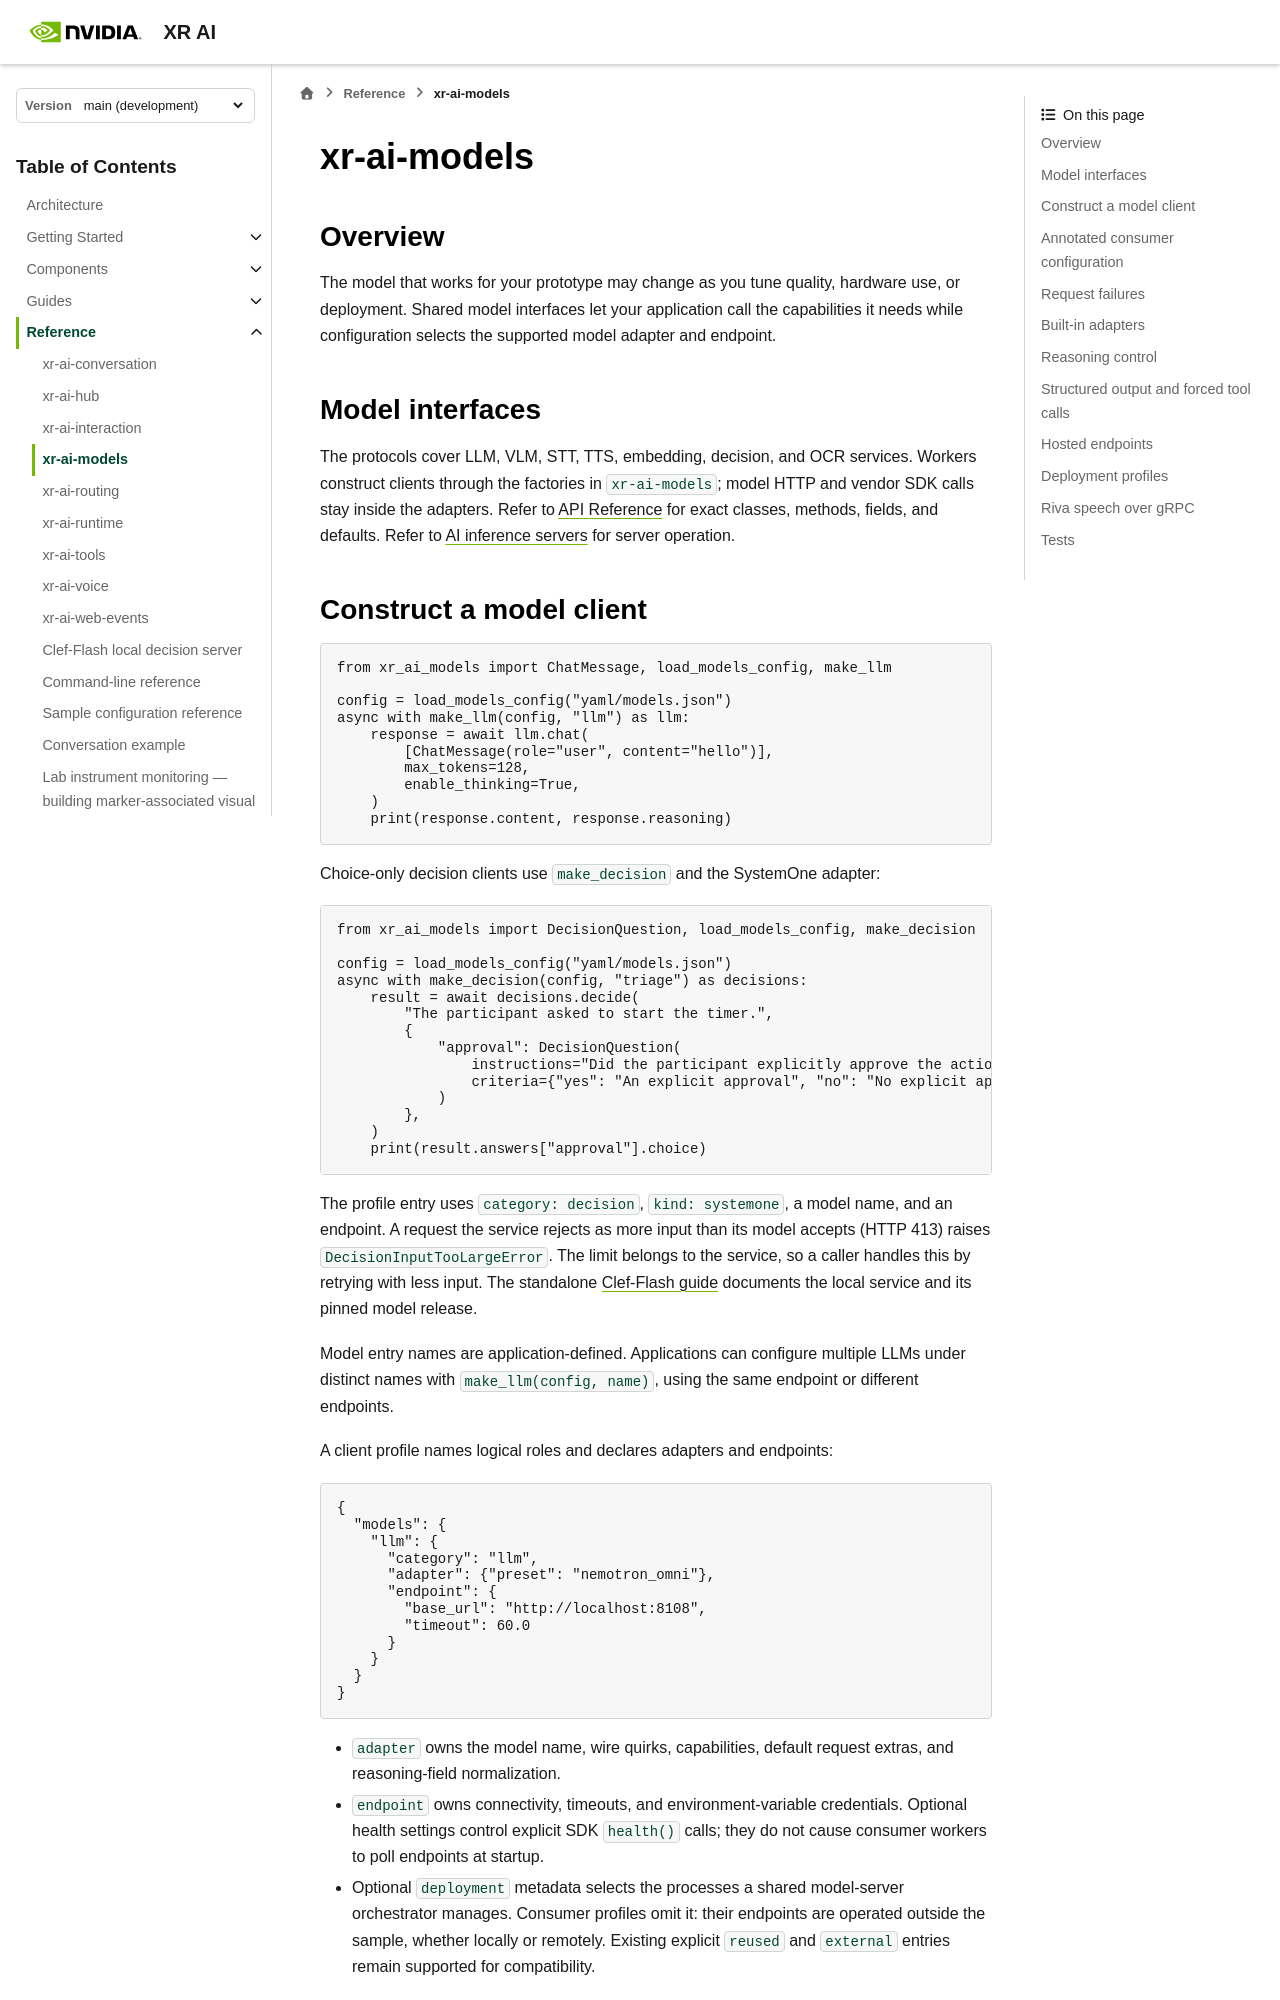

repository: NVIDIA/xr-ai · page: latest/reference/agent-sdk-models.html · generator: sphinx

<!--
  SPDX-FileCopyrightText: Copyright (c) 2026 NVIDIA CORPORATION & AFFILIATES. All rights reserved.
  SPDX-License-Identifier: Apache-2.0
-->

# xr-ai-models

## Overview

The model that works for your prototype may change as you tune quality,
hardware use, or deployment. Shared model interfaces let your application call
the capabilities it needs while configuration selects the supported model
adapter and endpoint.

## Model interfaces

<a id="contract"></a>
(agent-sdk-models-contract)=
The protocols cover LLM, VLM, STT, TTS, embedding, decision, and OCR services.
Workers construct clients through the factories in `xr-ai-models`; model HTTP
and vendor SDK calls stay inside the adapters. Refer to
{doc}`python/index` for exact classes, methods, fields, and defaults. Refer to
{doc}`/components/ai-services` for server operation.

<a id="quickstart"></a>
(agent-sdk-models-quickstart)=
